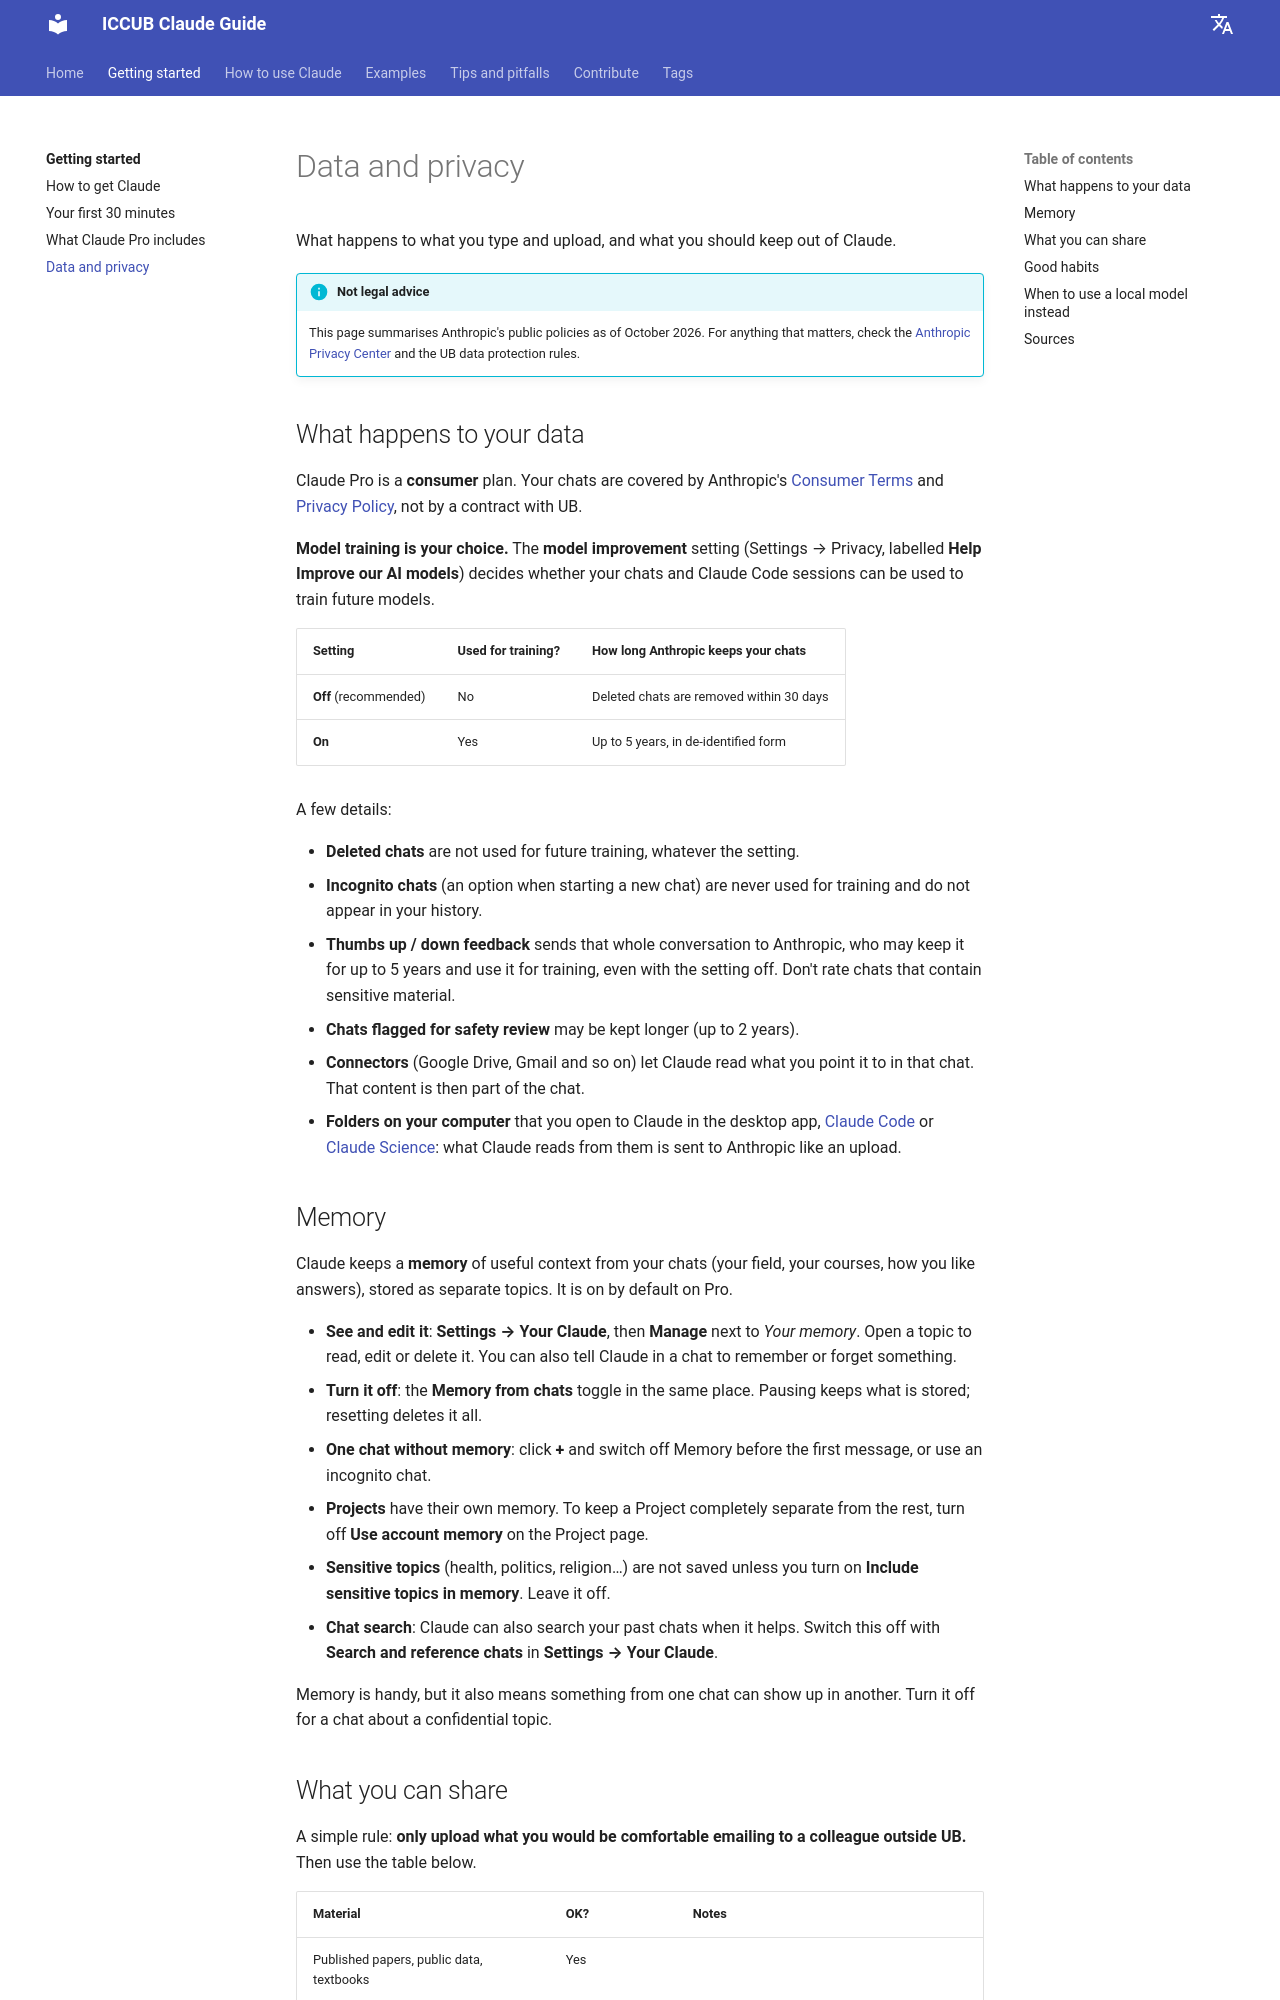

repository: vmathieuUB/iccub-claude-guide · page: getting-started/data-and-privacy/index.html · generator: mkdocs

# Data and privacy

What happens to what you type and upload, and what you should keep out of Claude.

!!! info "Not legal advice"
    This page summarises Anthropic's public policies as of October 2026. For anything that matters, check the [Anthropic Privacy Center](https://privacy.claude.com) and the UB data protection rules.

## What happens to your data

Claude Pro is a **consumer** plan. Your chats are covered by Anthropic's [Consumer Terms](https://www.anthropic.com/legal/consumer-terms) and [Privacy Policy](https://www.anthropic.com/legal/privacy), not by a contract with UB.

**Model training is your choice.** The **model improvement** setting (Settings → Privacy, labelled **Help Improve our AI models**) decides whether your chats and Claude Code sessions can be used to train future models.

| Setting | Used for training? | How long Anthropic keeps your chats |
|---|---|---|
| **Off** (recommended) | No | Deleted chats are removed within 30 days |
| **On** | Yes | Up to 5 years, in de-identified form |

A few details:

- **Deleted chats** are not used for future training, whatever the setting.
- **Incognito chats** (an option when starting a new chat) are never used for training and do not appear in your history.
- **Thumbs up / down feedback** sends that whole conversation to Anthropic, who may keep it for up to 5 years and use it for training, even with the setting off. Don't rate chats that contain sensitive material.
- **Chats flagged for safety review** may be kept longer (up to 2 years).
- **Connectors** (Google Drive, Gmail and so on) let Claude read what you point it to in that chat. That content is then part of the chat.
- **Folders on your computer** that you open to Claude in the desktop app, [Claude Code](../using-claude/claude-code.md) or [Claude Science](../using-claude/science.md): what Claude reads from them is sent to Anthropic like an upload.

## Memory {#memory}

Claude keeps a **memory** of useful context from your chats (your field, your courses, how you like answers), stored as separate topics. It is on by default on Pro.

- **See and edit it**: **Settings → Your Claude**, then **Manage** next to *Your memory*. Open a topic to read, edit or delete it. You can also tell Claude in a chat to remember or forget something.
- **Turn it off**: the **Memory from chats** toggle in the same place. Pausing keeps what is stored; resetting deletes it all.
- **One chat without memory**: click **+** and switch off Memory before the first message, or use an incognito chat.
- **Projects** have their own memory. To keep a Project completely separate from the rest, turn off **Use account memory** on the Project page.
- **Sensitive topics** (health, politics, religion…) are not saved unless you turn on **Include sensitive topics in memory**. Leave it off.
- **Chat search**: Claude can also search your past chats when it helps. Switch this off with **Search and reference chats** in **Settings → Your Claude**.

Memory is handy, but it also means something from one chat can show up in another. Turn it off for a chat about a confidential topic.
